Image classification data set "Dataset" (harsh-surya/Projects on GitHub). Class labels (8): fist, next gesture, one finger, palm, previous gesture, swing, three fingers, two fingers.

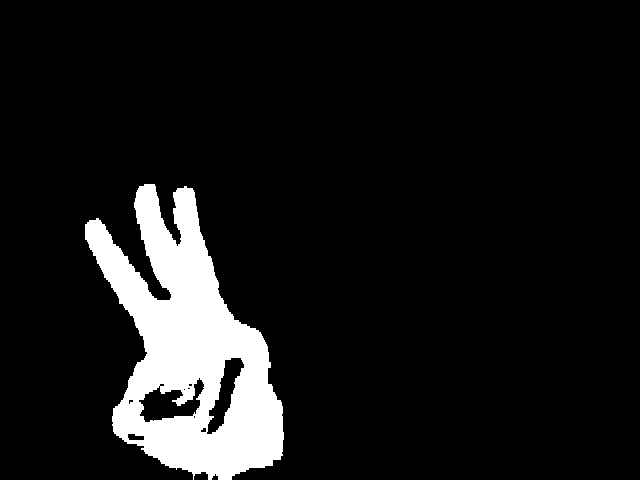
Label: three fingers

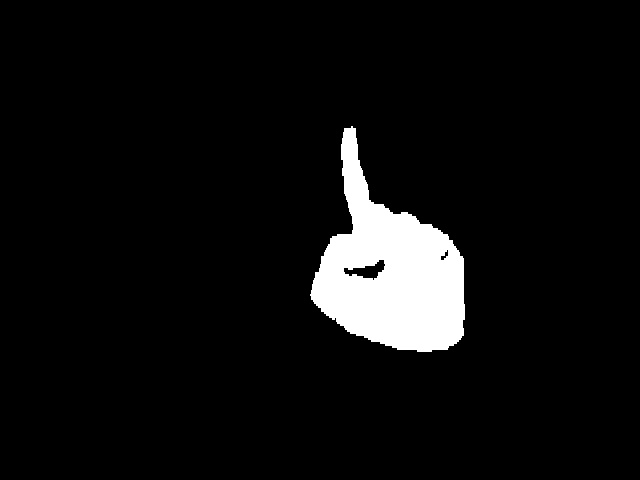
Label: one finger

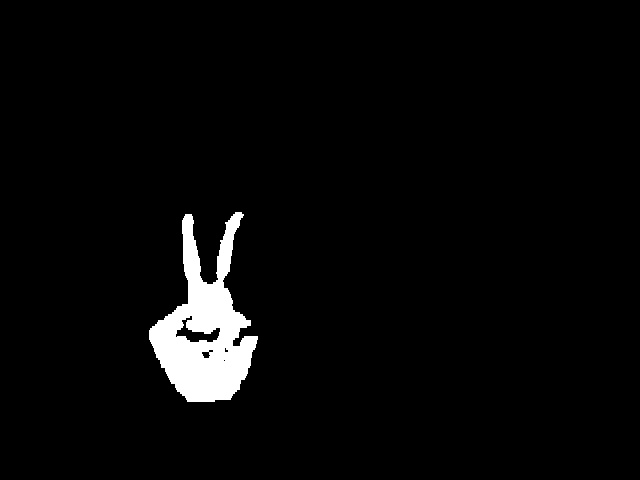
Label: two fingers

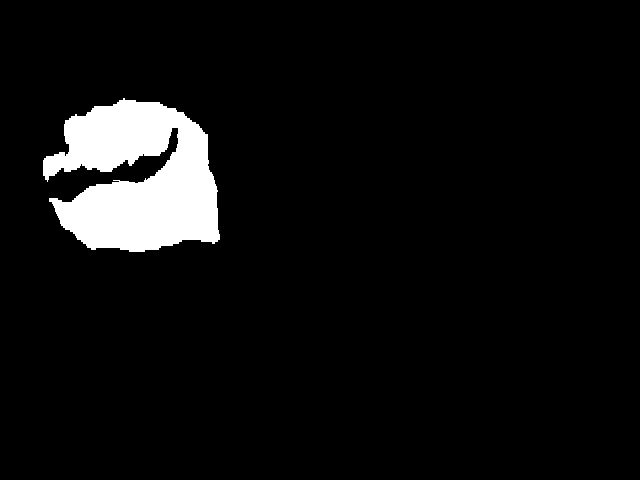
Label: fist

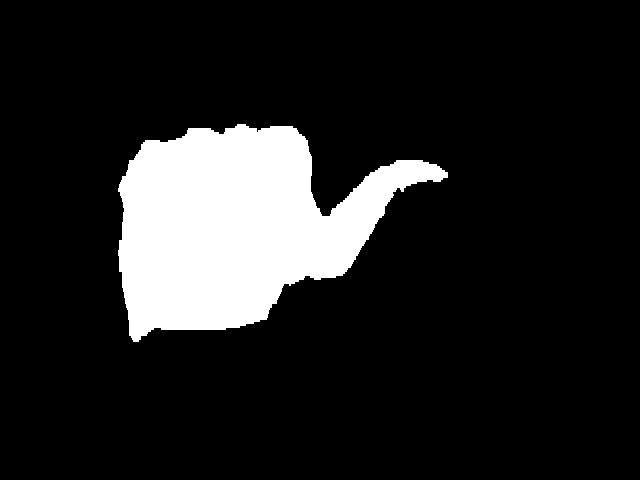
Label: next gesture

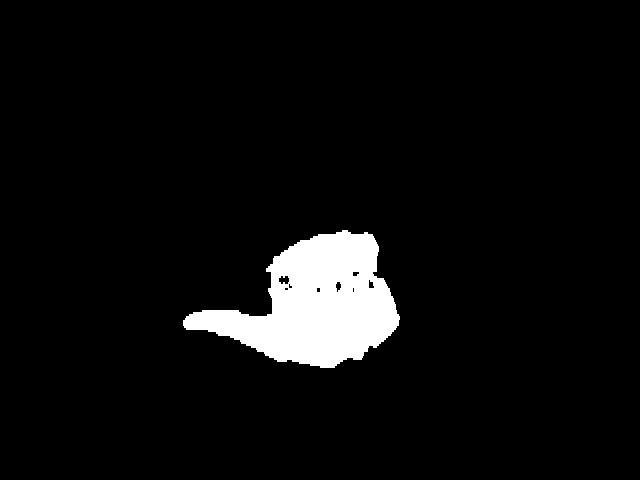
Label: previous gesture
